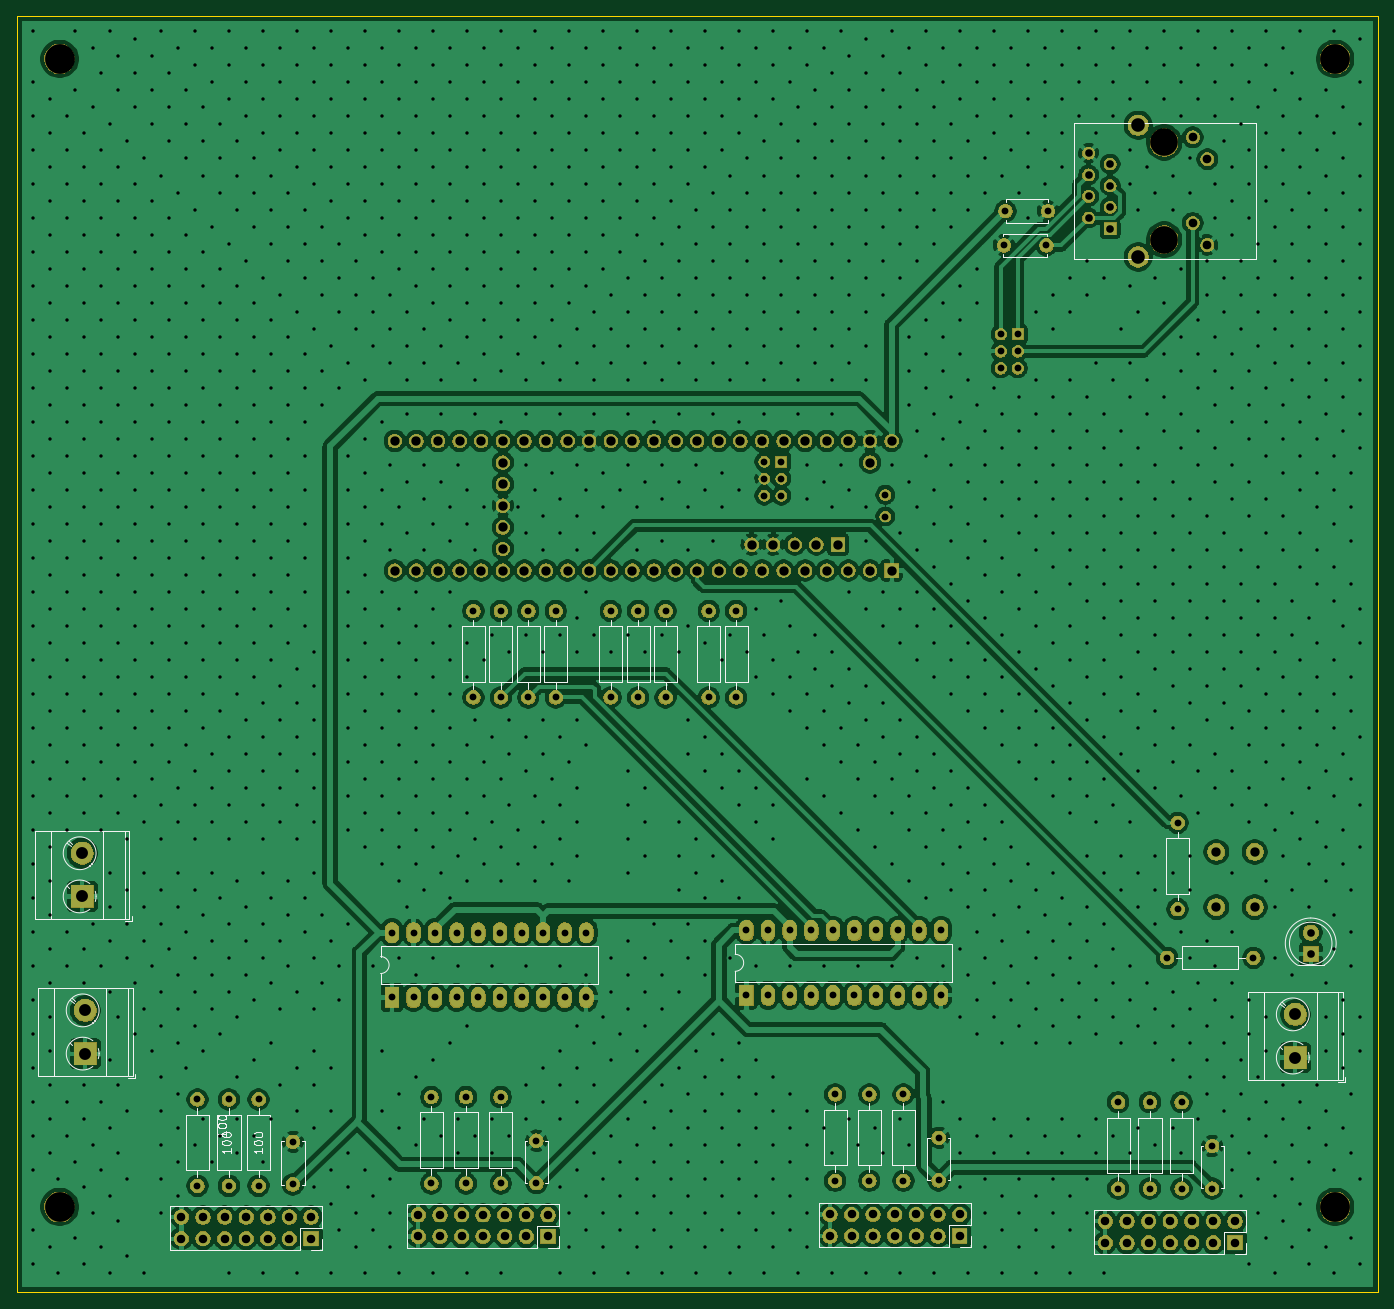
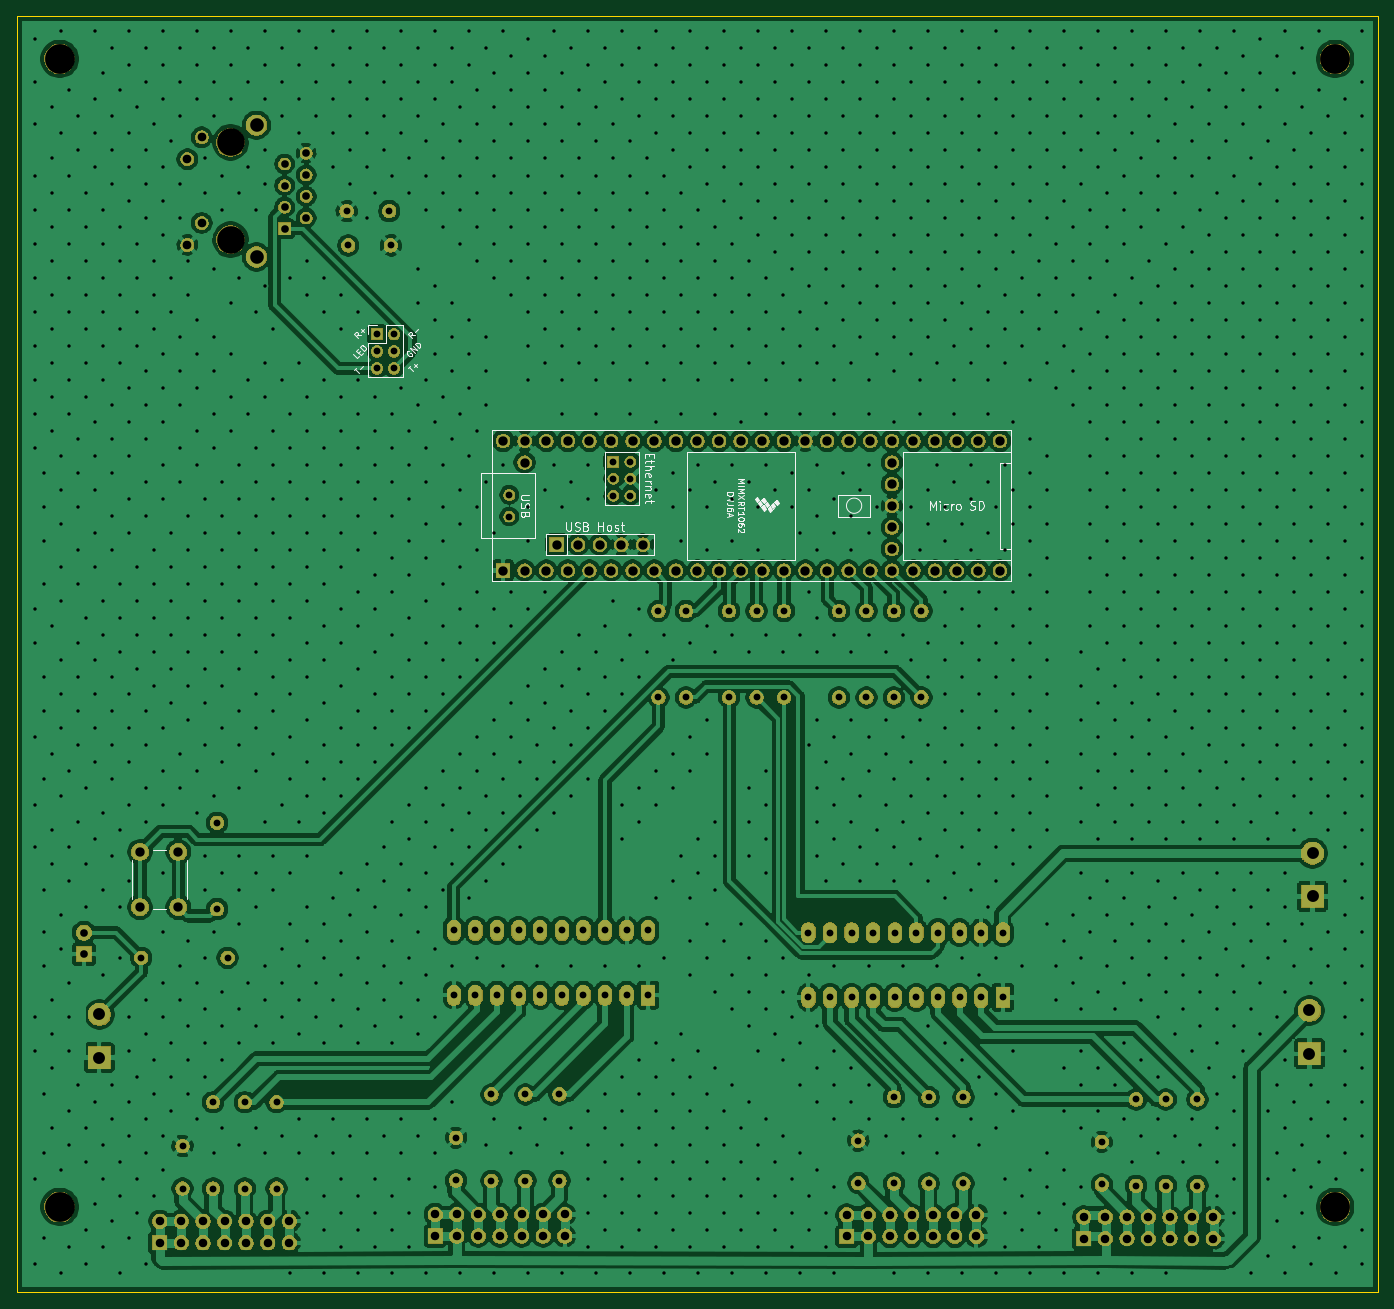
Circuit board: 11 layer files. Board 160.0 x 150.0 mm.
- bottom_copper: drop pcb proto 12 external controller-B_Cu.gbr (410703 bytes)
- bottom_mask: drop pcb proto 12 external controller-B_Mask.gbr (239235 bytes)
- paste: drop pcb proto 12 external controller-B_Paste.gbr (533 bytes)
- bottom_silk: drop pcb proto 12 external controller-B_SilkS.gbr (19361 bytes)
- outline: drop pcb proto 12 external controller-Edge_Cuts.gbr (733 bytes)
- top_copper: drop pcb proto 12 external controller-F_Cu.gbr (419791 bytes)
- top_mask: drop pcb proto 12 external controller-F_Mask.gbr (239235 bytes)
- paste: drop pcb proto 12 external controller-F_Paste.gbr (533 bytes)
- top_silk: drop pcb proto 12 external controller-F_SilkS.gbr (20201 bytes)
- drill: drop pcb proto 12 external controller-NPTH.drl (416 bytes)
- drill: drop pcb proto 12 external controller-PTH.drl (40966 bytes)

=== bottom_copper: drop pcb proto 12 external controller-B_Cu.gbr (410703 bytes, source omitted) ===
=== bottom_mask: drop pcb proto 12 external controller-B_Mask.gbr (239235 bytes, source omitted) ===
=== paste: drop pcb proto 12 external controller-B_Paste.gbr ===
G04 #@! TF.GenerationSoftware,KiCad,Pcbnew,(5.1.5)-3*
G04 #@! TF.CreationDate,2022-01-18T15:26:46+01:00*
G04 #@! TF.ProjectId,drop pcb proto 12 external controller,64726f70-2070-4636-9220-70726f746f20,rev?*
G04 #@! TF.SameCoordinates,Original*
G04 #@! TF.FileFunction,Paste,Bot*
G04 #@! TF.FilePolarity,Positive*
%FSLAX46Y46*%
G04 Gerber Fmt 4.6, Leading zero omitted, Abs format (unit mm)*
G04 Created by KiCad (PCBNEW (5.1.5)-3) date 2022-01-18 15:26:46*
%MOMM*%
%LPD*%
G04 APERTURE LIST*
G04 APERTURE END LIST*
M02*

=== bottom_silk: drop pcb proto 12 external controller-B_SilkS.gbr (19361 bytes, source omitted) ===
=== outline: drop pcb proto 12 external controller-Edge_Cuts.gbr ===
G04 #@! TF.GenerationSoftware,KiCad,Pcbnew,(5.1.5)-3*
G04 #@! TF.CreationDate,2022-01-18T15:26:47+01:00*
G04 #@! TF.ProjectId,drop pcb proto 12 external controller,64726f70-2070-4636-9220-70726f746f20,rev?*
G04 #@! TF.SameCoordinates,Original*
G04 #@! TF.FileFunction,Profile,NP*
%FSLAX46Y46*%
G04 Gerber Fmt 4.6, Leading zero omitted, Abs format (unit mm)*
G04 Created by KiCad (PCBNEW (5.1.5)-3) date 2022-01-18 15:26:47*
%MOMM*%
%LPD*%
G04 APERTURE LIST*
%ADD10C,0.050000*%
G04 APERTURE END LIST*
D10*
X200000000Y-10000000D02*
X40000000Y-10000000D01*
X200000000Y-160000000D02*
X200000000Y-10000000D01*
X40000000Y-160000000D02*
X200000000Y-160000000D01*
X40000000Y-10000000D02*
X40000000Y-160000000D01*
M02*

=== top_copper: drop pcb proto 12 external controller-F_Cu.gbr (419791 bytes, source omitted) ===
=== top_mask: drop pcb proto 12 external controller-F_Mask.gbr (239235 bytes, source omitted) ===
=== paste: drop pcb proto 12 external controller-F_Paste.gbr ===
G04 #@! TF.GenerationSoftware,KiCad,Pcbnew,(5.1.5)-3*
G04 #@! TF.CreationDate,2022-01-18T15:26:46+01:00*
G04 #@! TF.ProjectId,drop pcb proto 12 external controller,64726f70-2070-4636-9220-70726f746f20,rev?*
G04 #@! TF.SameCoordinates,Original*
G04 #@! TF.FileFunction,Paste,Top*
G04 #@! TF.FilePolarity,Positive*
%FSLAX46Y46*%
G04 Gerber Fmt 4.6, Leading zero omitted, Abs format (unit mm)*
G04 Created by KiCad (PCBNEW (5.1.5)-3) date 2022-01-18 15:26:46*
%MOMM*%
%LPD*%
G04 APERTURE LIST*
G04 APERTURE END LIST*
M02*

=== top_silk: drop pcb proto 12 external controller-F_SilkS.gbr (20201 bytes, source omitted) ===
=== drill: drop pcb proto 12 external controller-NPTH.drl ===
M48
; DRILL file {KiCad (5.1.5)-3} date 18/01/2022 15:26:50
; FORMAT={-:-/ absolute / inch / decimal}
; #@! TF.CreationDate,2022-01-18T15:26:50+01:00
; #@! TF.GenerationSoftware,Kicad,Pcbnew,(5.1.5)-3
; #@! TF.FileFunction,NonPlated,1,2,NPTH
FMAT,2
INCH
T1C0.1280
T2C0.1378
%
G90
G05
T1
X6.8856Y-0.9773
X6.8856Y-1.4273
T2
X1.7717Y-0.5906
X7.6772Y-0.5906
X7.6772Y-5.9055
X1.7717Y-5.9055
T0
M30

=== drill: drop pcb proto 12 external controller-PTH.drl (40966 bytes, source omitted) ===
